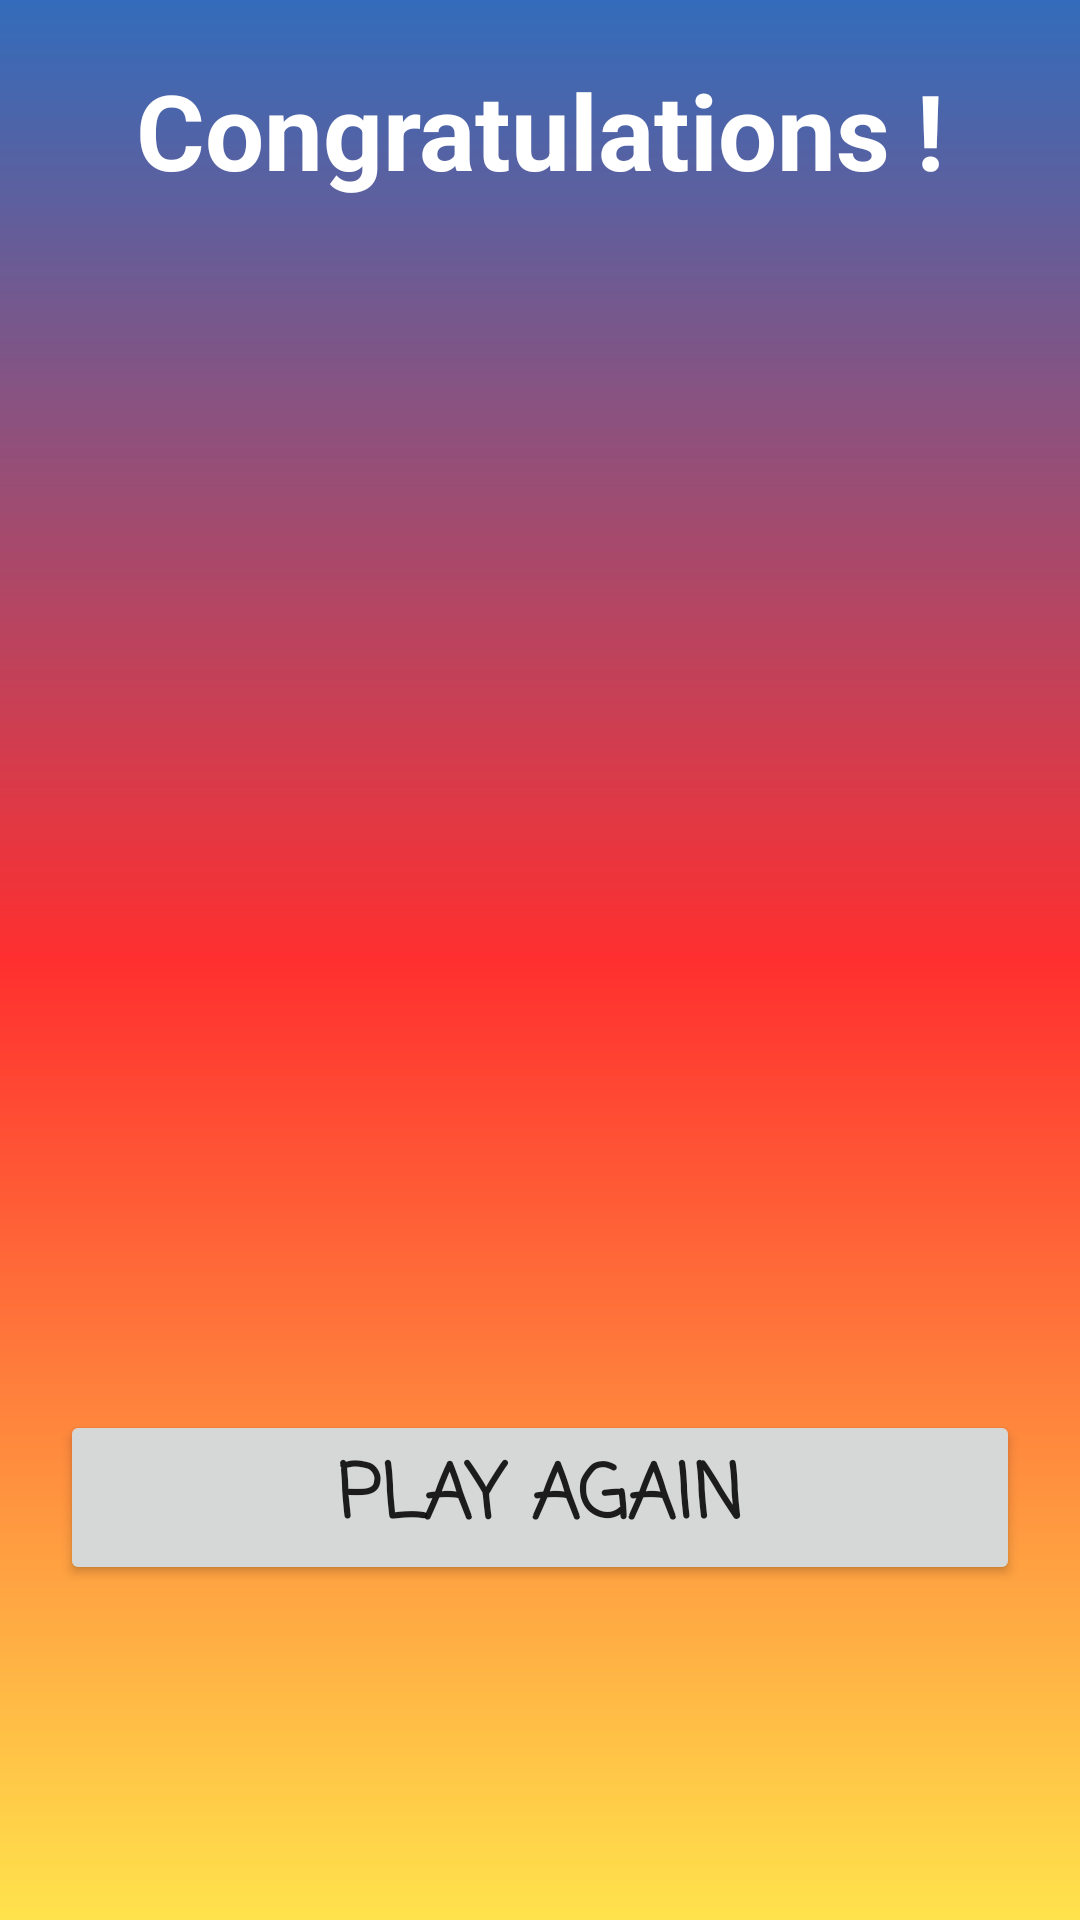

This screen was rendered from an Android layout file. Write that file and the resources it references.
<!-- AndroidManifest.xml: application theme Theme.MathsQuizApp -->
<!-- res/layout/activity_results_page.xml -->
<?xml version="1.0" encoding="utf-8"?>
<LinearLayout xmlns:android="http://schemas.android.com/apk/res/android"
    xmlns:app="http://schemas.android.com/apk/res-auto"
    xmlns:tools="http://schemas.android.com/tools"
    android:layout_width="match_parent"
    android:layout_height="match_parent"
    tools:context=".ResultsPage"
    android:orientation="vertical"
    android:background="@drawable/gradient_background">

    <LinearLayout
        android:layout_width="match_parent"
        android:layout_height="wrap_content"
        android:layout_margin="20dp"
        android:orientation="vertical">

        <TextView
            android:id="@+id/textView_Congratulations"
            android:layout_width="match_parent"
            android:layout_height="wrap_content"
            android:text="Congratulations !"
            android:textSize="35sp"
            android:textStyle="bold"
            android:textColor="@android:color/white"
            android:paddingBottom="20dp"
            android:gravity="center"/>

        <ImageView
            android:id="@+id/imageView_Image"
            android:layout_width="match_parent"
            android:layout_height="200dp" />

        <TextView
            android:id="@+id/textView_Username"
            android:layout_width="match_parent"
            android:layout_height="wrap_content"
            tools:text="user123"
            android:textSize="28sp"
            android:textColor="@android:color/white"
            android:fontFamily="casual"
            android:padding="10dp"
            android:gravity="center"/>

        <TextView
            android:id="@+id/textView_Score"
            android:layout_width="match_parent"
            android:layout_height="wrap_content"
            tools:text="Your score is 10/14"
            android:textSize="30sp"
            android:textColor="#EAEAEA"
            android:padding="10dp"
            android:gravity="center"/>

        <TextView
            android:id="@+id/textView_PreviousScore"
            android:layout_width="match_parent"
            android:layout_height="wrap_content"
            tools:text="Previous score is 10/14"
            android:textSize="30sp"
            android:textColor="#EAEAEA"
            android:padding="10dp"
            android:gravity="center"/>

        <Button
            android:layout_width="match_parent"
            android:layout_height="wrap_content"
            android:gravity="center"
            android:padding="10dp"
            android:text="Play again"
            android:textSize="25sp"
            android:fontFamily="casual"
            android:textStyle="bold"
            android:onClick="playAgain"/>

    </LinearLayout>



</LinearLayout>
<!-- resources referenced by this layout -->
<resources>
  <!-- drawable gradient_background (drawable) -->
  <?xml version="1.0" encoding="utf-8"?>
  <shape xmlns:android="http://schemas.android.com/apk/res/android"
      android:shape="rectangle">
  
      <gradient
          android:angle="90"
          android:endColor="#336CBB"
          android:centerColor="#FF2F2F"
          android:startColor="#FFE34C"
          android:type="linear"/>
  
      <corners
          android:radius="0dp"/>
  
  </shape>
  <style name="Theme.MathsQuizApp" parent="Theme.MaterialComponents.DayNight.DarkActionBar">
          
          <item name="colorPrimary">#67A9CB</item>
          <item name="colorPrimaryVariant">#AFE4FF</item>
          <item name="colorOnPrimary">@color/white</item>
          
          <item name="colorSecondary">@color/teal_200</item>
          <item name="colorSecondaryVariant">@color/teal_700</item>
          <item name="colorOnSecondary">@color/black</item>
          
          <item name="android:statusBarColor" tools:targetApi="l">?attr/colorPrimaryVariant</item>
          
      </style>
  <!-- not gathered from this repository: default colours our renderer supplied (Android Studio template values) -->
  <color name="teal_200">#FF03DAC5</color>
  <color name="teal_700">#FF018786</color>
  <color name="black">#FF000000</color>
  <color name="white">#FFFFFFFF</color>
</resources>
